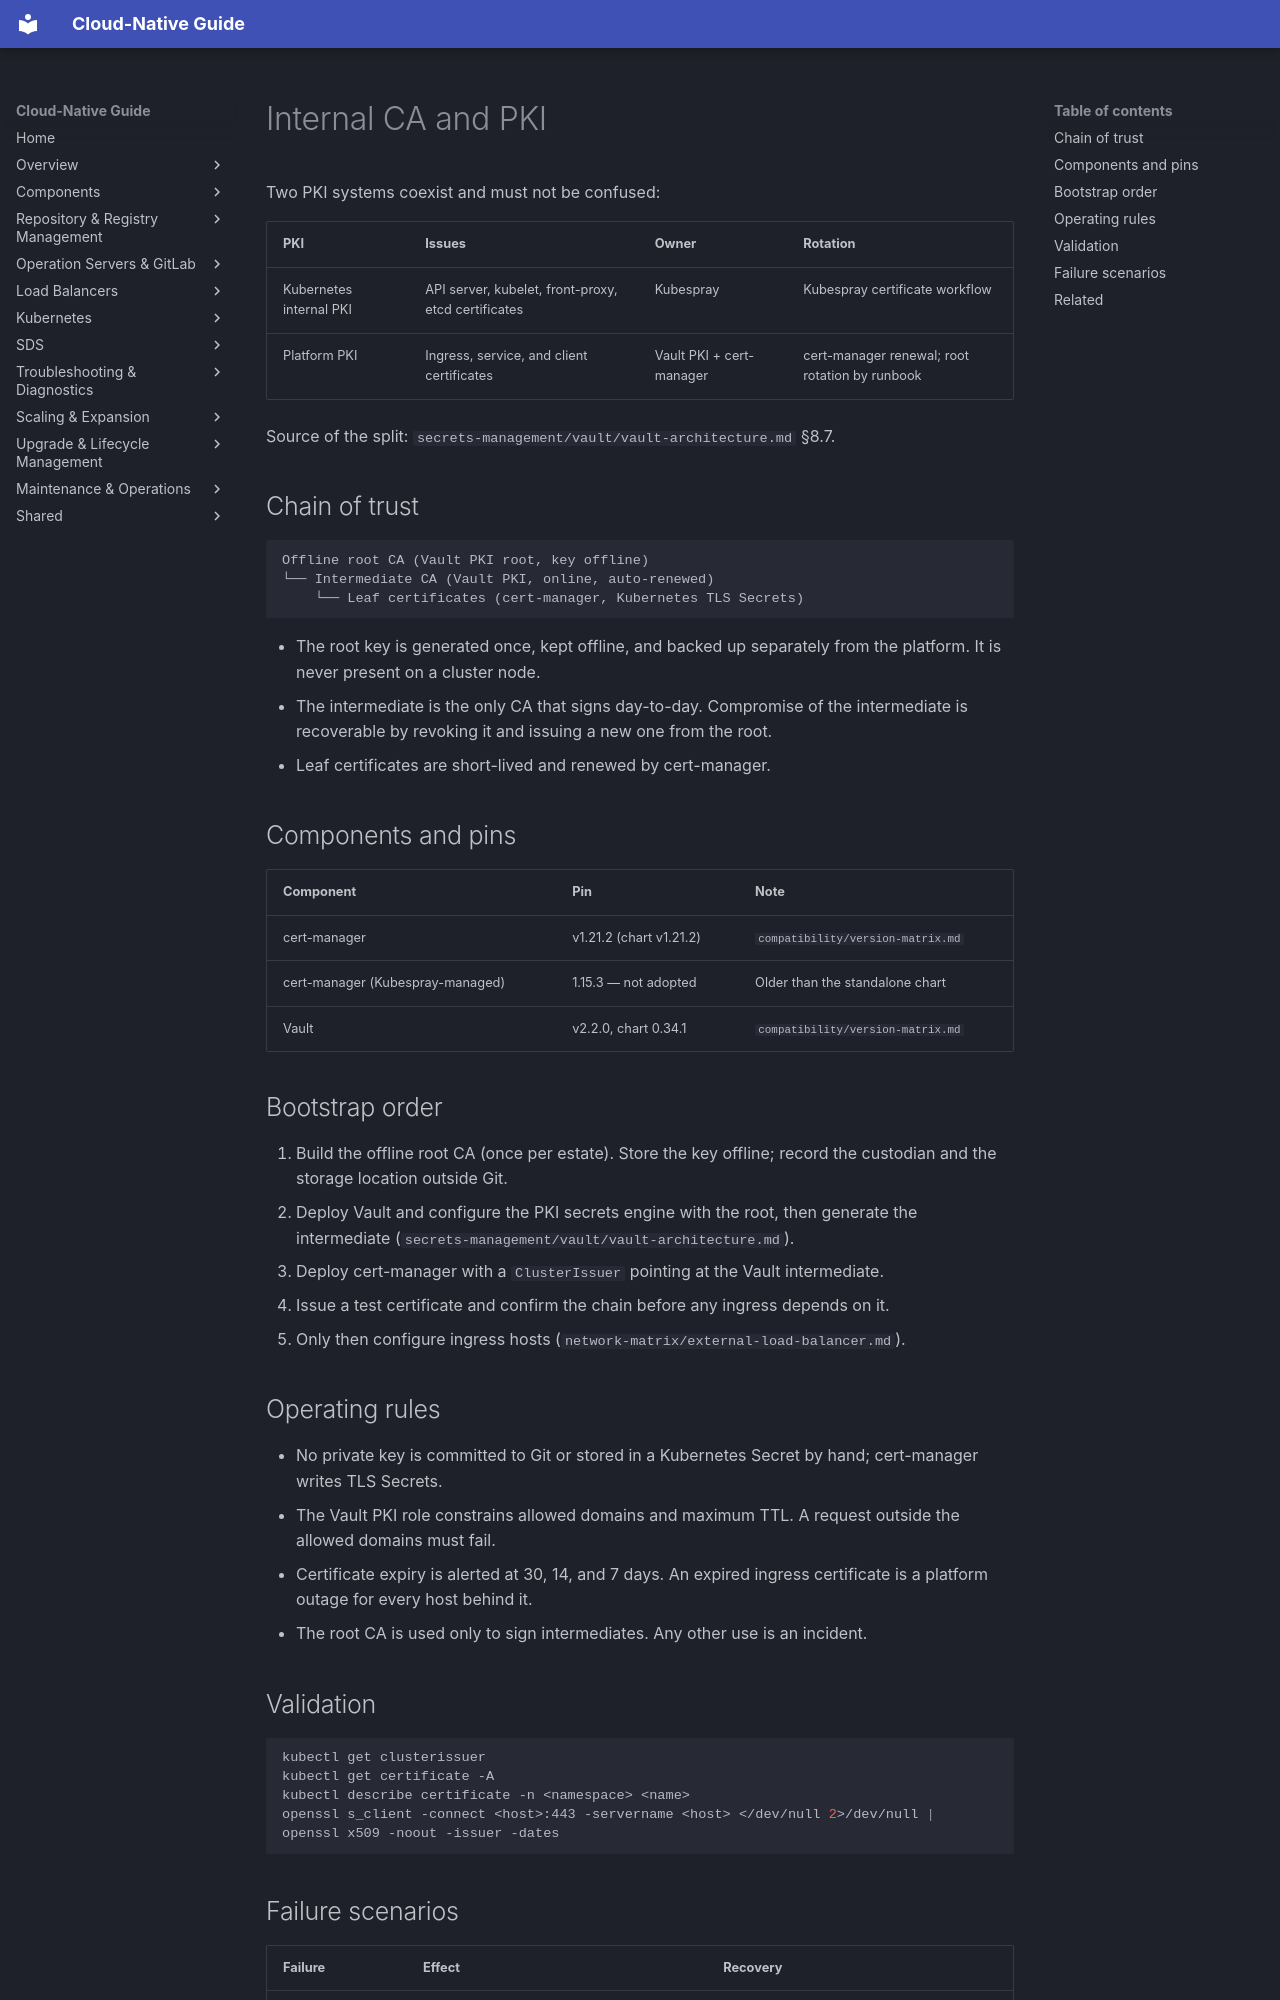

repository: DavoudTeimouri/cloud-native-guide · page: secrets-management/pki/index.html · generator: mkdocs

# Internal CA and PKI

Two PKI systems coexist and must not be confused:

| PKI | Issues | Owner | Rotation |
|---|---|---|---|
| Kubernetes internal PKI | API server, kubelet, front-proxy, etcd certificates | Kubespray | Kubespray certificate workflow |
| Platform PKI | Ingress, service, and client certificates | Vault PKI + cert-manager | cert-manager renewal; root rotation by runbook |

Source of the split: `secrets-management/vault/vault-architecture.md` §8.7.

## Chain of trust

```
Offline root CA (Vault PKI root, key offline)
└── Intermediate CA (Vault PKI, online, auto-renewed)
    └── Leaf certificates (cert-manager, Kubernetes TLS Secrets)
```

- The root key is generated once, kept offline, and backed up separately from the
  platform. It is never present on a cluster node.
- The intermediate is the only CA that signs day-to-day. Compromise of the
  intermediate is recoverable by revoking it and issuing a new one from the root.
- Leaf certificates are short-lived and renewed by cert-manager.

## Components and pins

| Component | Pin | Note |
|---|---|---|
| cert-manager | v1.21.2 (chart v1.21.2) | `compatibility/version-matrix.md` |
| cert-manager (Kubespray-managed) | 1.15.3 — not adopted | Older than the standalone chart |
| Vault | v2.2.0, chart 0.34.1 | `compatibility/version-matrix.md` |

## Bootstrap order

1. Build the offline root CA (once per estate). Store the key offline; record the
   custodian and the storage location outside Git.
2. Deploy Vault and configure the PKI secrets engine with the root, then generate
   the intermediate (`secrets-management/vault/vault-architecture.md`).
3. Deploy cert-manager with a `ClusterIssuer` pointing at the Vault intermediate.
4. Issue a test certificate and confirm the chain before any ingress depends on it.
5. Only then configure ingress hosts (`network-matrix/external-load-balancer.md`).

## Operating rules

- No private key is committed to Git or stored in a Kubernetes Secret by hand;
  cert-manager writes TLS Secrets.
- The Vault PKI role constrains allowed domains and maximum TTL. A request outside
  the allowed domains must fail.
- Certificate expiry is alerted at 30, 14, and 7 days. An expired ingress
  certificate is a platform outage for every host behind it.
- The root CA is used only to sign intermediates. Any other use is an incident.

## Validation

```bash
kubectl get clusterissuer
kubectl get certificate -A
kubectl describe certificate -n <namespace> <name>
openssl s_client -connect <host>:443 -servername <host> </dev/null 2>/dev/null | openssl x509 -noout -issuer -dates
```
